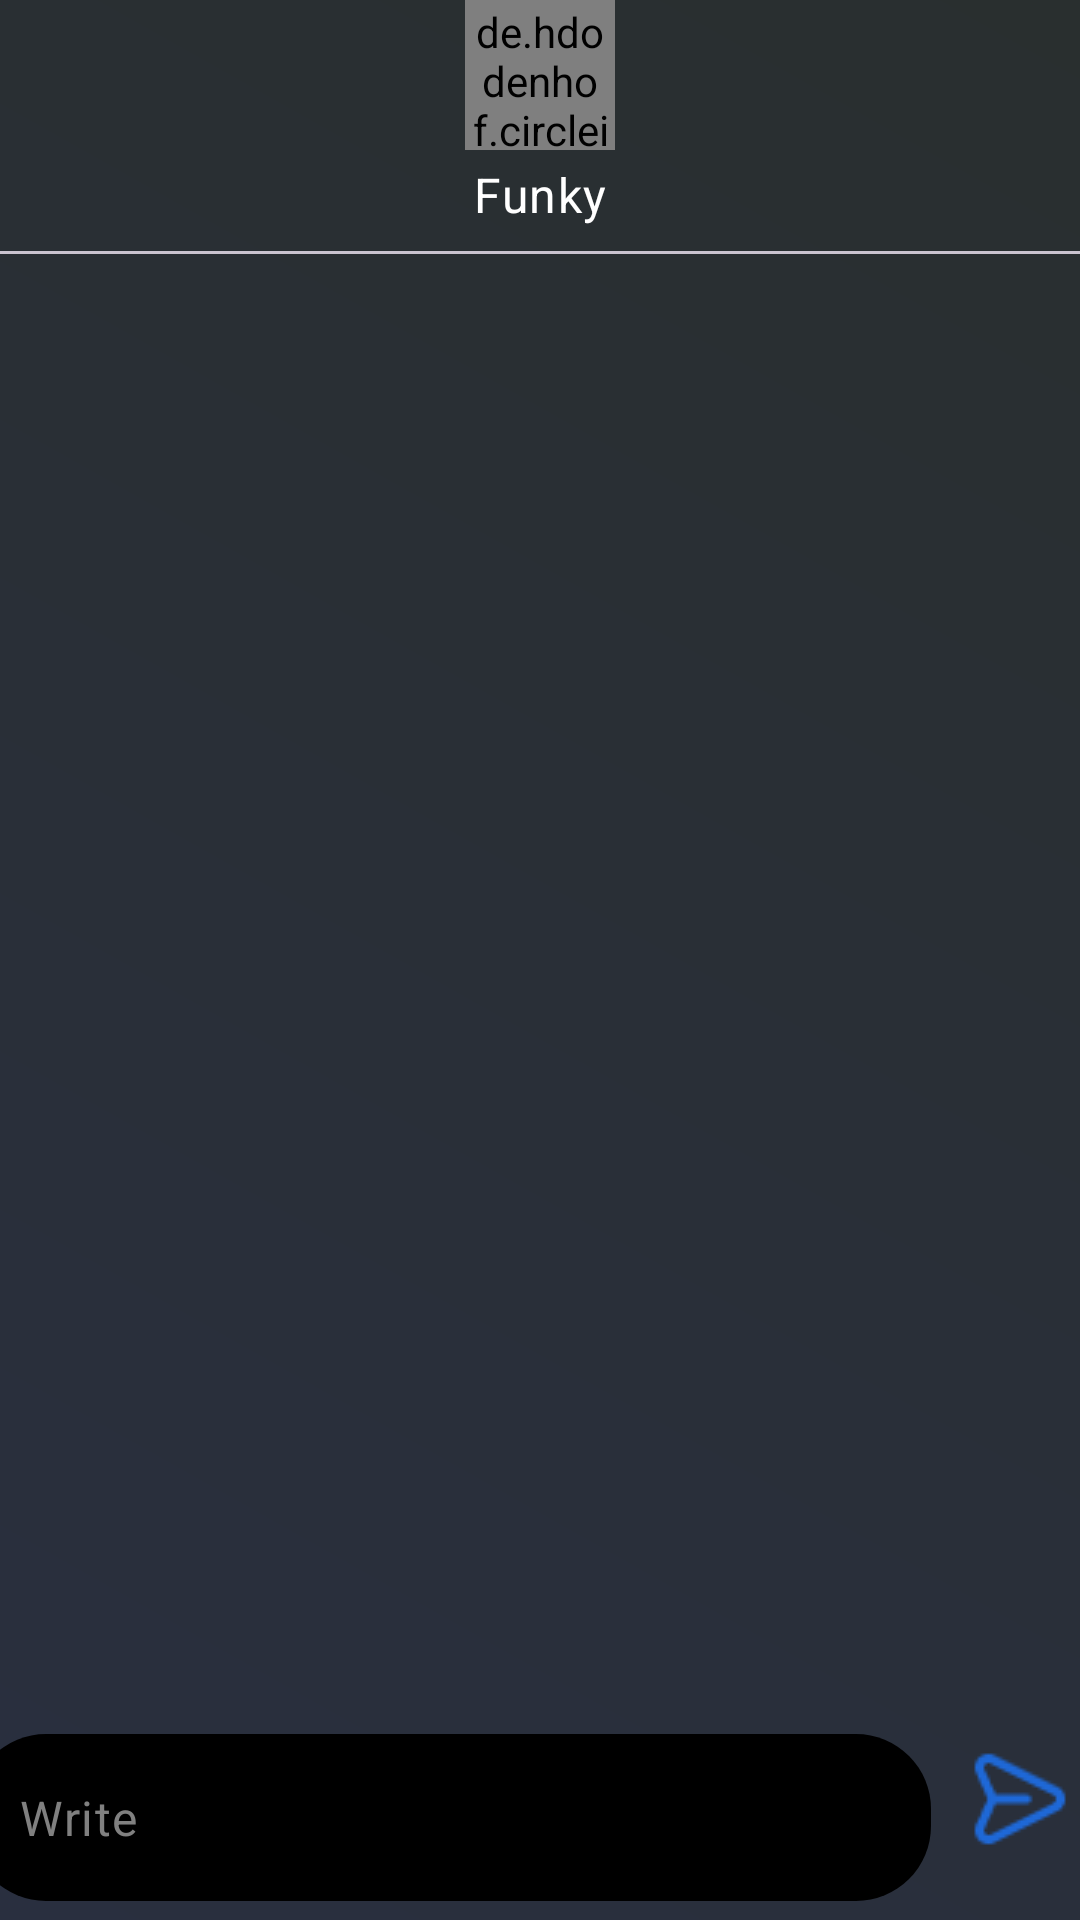

This screen was rendered from an Android layout file. Write that file and the resources it references.
<!-- AndroidManifest.xml: application theme Theme.Feeds -->
<!-- res/layout/chat_screen_layout.xml -->
<?xml version="1.0" encoding="utf-8"?>
<androidx.constraintlayout.widget.ConstraintLayout
    xmlns:android="http://schemas.android.com/apk/res/android"
    xmlns:tools="http://schemas.android.com/tools"
    xmlns:app="http://schemas.android.com/apk/res-auto"
    android:layout_width="match_parent"
    android:layout_height="match_parent"
    android:fitsSystemWindows="true"
    android:background="@drawable/chat_screen_background">

    
    <include layout="@layout/chat_header_component" android:id="@+id/header"/>

    <com.google.android.material.divider.MaterialDivider
        android:id="@+id/divider"
        android:layout_width="match_parent"
        android:layout_height="wrap_content"
        android:layout_marginTop="8dp"
        android:background="#03808080"
        app:layout_constraintEnd_toEndOf="parent"
        app:layout_constraintStart_toStartOf="parent"
        app:layout_constraintTop_toBottomOf="@id/header" />


    <androidx.recyclerview.widget.RecyclerView
        android:id="@+id/chat_recyclerview"
        android:layout_width="0dp"
        android:layout_height="0dp"
        android:layout_marginTop="12dp"
        app:layout_constraintTop_toBottomOf="@id/divider"
        app:layout_constraintBottom_toTopOf="@id/send_chat"
        app:layout_constraintStart_toStartOf="parent"
        app:layout_constraintEnd_toEndOf="parent"
        tools:itemCount="95"
        tools:listitem="@layout/chat_bubble_component"/>

    
    <include
        android:id="@+id/send_chat"
        layout="@layout/chat_input_component"
        android:layout_width="match_parent"
        android:layout_height="wrap_content"
        app:layout_constraintBottom_toBottomOf="parent"
        app:layout_constraintStart_toStartOf="parent"
        app:layout_constraintEnd_toEndOf="parent"/>
</androidx.constraintlayout.widget.ConstraintLayout>
<!-- res/layout/chat_header_component.xml (included above) -->
<?xml version="1.0" encoding="utf-8"?>
<LinearLayout xmlns:android="http://schemas.android.com/apk/res/android"
    android:layout_width="match_parent"
    android:layout_height="wrap_content"
    xmlns:app="http://schemas.android.com/apk/res-auto"
    android:gravity="center_horizontal"
    android:orientation="vertical">

    <androidx.constraintlayout.widget.ConstraintLayout
        android:layout_width="match_parent"
        android:layout_height="wrap_content"
        android:gravity="center_horizontal">

        
        <de.hdodenhof.circleimageview.CircleImageView
            android:id="@+id/header_avatar"
            android:layout_width="50dp"
            android:layout_height="50dp"
            android:padding="1dp"
            android:background="@drawable/user_profile_round_border_background"
            android:src="@drawable/funky_avatar"
            app:layout_constraintBottom_toBottomOf="parent"
            app:layout_constraintEnd_toEndOf="parent"
            app:layout_constraintStart_toStartOf="parent"
            app:layout_constraintTop_toTopOf="parent" />

        <RelativeLayout
            android:id="@+id/online_icon"
            android:layout_width="10dp"
            android:layout_height="10dp"
            android:background="@drawable/txt_circular"
            android:backgroundTint="@color/online_color"
            android:visibility="gone"
            app:layout_constraintBottom_toBottomOf="@id/header_avatar"
            app:layout_constraintEnd_toEndOf="@id/header_avatar"
            app:layout_constraintStart_toStartOf="@null"
            app:layout_constraintTop_toTopOf="@id/header_avatar"
            app:layout_constraintVertical_bias="0.9" />

    </androidx.constraintlayout.widget.ConstraintLayout>

    <TextView
        android:id="@+id/header_username"
        style="@style/TextAppearance.Material3.BodyLarge"
        android:layout_width="wrap_content"
        android:layout_height="wrap_content"
        android:layout_marginTop="4dp"
        android:text="Funky"
        android:textColor="@color/white" />
</LinearLayout>
<!-- res/layout/chat_bubble_component.xml (included above) -->
<?xml version="1.0" encoding="utf-8"?>
<RelativeLayout xmlns:android="http://schemas.android.com/apk/res/android"
    android:layout_height="wrap_content"
    android:layout_width="match_parent"
    android:orientation="vertical"
    android:padding="8dp">


    <TextView
        android:id="@+id/chats"
        android:layout_width="wrap_content"
        android:layout_height="wrap_content"
        android:background="@drawable/chat_bubble_background_sent"
        android:padding="8dp"
        android:text="Hello funky, how are you doing today?"
        android:textAlignment="textStart"
        android:textColor="@color/white" />

    <TextView
        android:id="@+id/time_sent"
        android:layout_width="wrap_content"
        android:layout_height="wrap_content"
        android:layout_below="@id/chats"
        android:text="3 secs"
        android:textColor="@color/hint_grey_color" />
</RelativeLayout>
<!-- res/layout/chat_input_component.xml (included above) -->
<?xml version="1.0" encoding="utf-8"?>
<androidx.constraintlayout.widget.ConstraintLayout xmlns:android="http://schemas.android.com/apk/res/android"
    xmlns:app="http://schemas.android.com/apk/res-auto"
    xmlns:tools="http://schemas.android.com/tools"
    android:id="@+id/root_layout"
    android:layout_width="match_parent"
    android:layout_height="wrap_content"
    app:layout_constraintBottom_toBottomOf="parent">

    <com.google.android.material.textfield.TextInputLayout
        android:id="@+id/chat_editText_layout"
        android:layout_width="320dp"
        android:layout_height="wrap_content"
        android:textColorHint="@color/hint_grey_color"
        app:cursorColor="@color/background_color"
        app:hintEnabled="false"
        app:layout_constraintBottom_toBottomOf="parent"
        app:layout_constraintEnd_toStartOf="@id/send_message_button"
        app:layout_constraintStart_toStartOf="parent"
        app:layout_constraintTop_toTopOf="parent">

        <com.google.android.material.textfield.TextInputEditText
            android:id="@+id/chat_editText"
            android:layout_width="match_parent"
            android:layout_height="wrap_content"
            android:background="@drawable/search_bar_background"
            android:cursorVisible="true"
            android:gravity="top"
            android:hint="@string/write"
            android:inputType="textMultiLine"
            android:minLines="1"
            android:textColor="@color/white"
            android:textColorHint="@color/hint_grey_color"
            android:textStyle="normal" />
    </com.google.android.material.textfield.TextInputLayout>


    <ImageButton
        android:id="@+id/send_message_button"
        android:layout_width="wrap_content"
        android:layout_height="wrap_content"
        android:layout_alignParentEnd="true"
        android:layout_marginBottom="6dp"
        android:backgroundTint="#00FFFFFF"
        android:clickable="true"
        android:contentDescription="@string/send_message"
        android:focusable="true"
        android:foregroundGravity="center"
        android:onClick="sendMessage"
        android:src="@drawable/send_message_button"
        app:layout_constraintBottom_toBottomOf="@id/chat_editText_layout"
        app:layout_constraintEnd_toEndOf="parent"
        app:layout_constraintStart_toEndOf="@id/chat_editText_layout"
        app:layout_constraintTop_toTopOf="@id/chat_editText_layout"
        app:layout_constraintVertical_bias="1.0"
        tools:ignore="ImageContrastCheck" />

</androidx.constraintlayout.widget.ConstraintLayout>
<!-- resources referenced by this layout -->
<resources>
  <color name="background_color">#292F3F</color>
  <color name="hint_grey_color">#808080</color>
  <color name="online_color">#05b714</color>
  <color name="white">#FFFFFFFF</color>
  <!-- drawable chat_bubble_background_sent (drawable) -->
  <?xml version="1.0" encoding="utf-8"?>
  <shape xmlns:android="http://schemas.android.com/apk/res/android"
      android:shape="rectangle">
      <corners android:bottomLeftRadius="12dp" android:topLeftRadius="12dp" android:topRightRadius="12dp"/>
      <solid android:color="#272A35"/>
  </shape>
  <!-- drawable chat_screen_background (drawable) -->
  <?xml version="1.0" encoding="utf-8"?>
  <shape xmlns:android="http://schemas.android.com/apk/res/android" android:shape="rectangle">
      <gradient
          android:startColor="#292F3F"
          android:endColor="#292F2F"
          android:angle="45"
          android:type="linear"/>
  </shape>
  <!-- drawable search_bar_background (drawable) -->
  <?xml version="1.0" encoding="utf-8"?>
  <shape xmlns:android="http://schemas.android.com/apk/res/android"
      android:shape="rectangle">
      <solid android:color="@color/black"/>
      <corners android:radius="25dp"/>
  </shape>
  <!-- drawable send_message_button: png bitmap (drawable, 785 bytes) -->
  <!-- drawable txt_circular (drawable) -->
  <?xml version="1.0" encoding="utf-8"?>
  <shape xmlns:android="http://schemas.android.com/apk/res/android" android:shape="oval">
      <solid android:color="#414756"/>
  </shape>
  <!-- drawable user_profile_round_border_background (drawable) -->
  <?xml version="1.0" encoding="utf-8"?>
  <shape xmlns:android="http://schemas.android.com/apk/res/android"
      android:shape="oval">
      <gradient android:type="sweep" android:startColor="@color/online_color" android:centerColor="@color/background_color" android:endColor="@color/btn_blue_background"/>
  </shape>
  <string name="send_message">send message</string>
  <string name="write">Write</string>
  <style name="Theme.Feeds" parent="Base.Theme.Feeds" />
  <color name="black">#000000</color>
  <color name="btn_blue_background">#03A9F1</color>
  <style name="Base.Theme.Feeds" parent="Theme.Material3.DayNight.NoActionBar">
          
          <item name="colorPrimary">@color/black</item>
          <item name="colorControlHighlight">@color/hint_grey_color</item>
      </style>
</resources>
